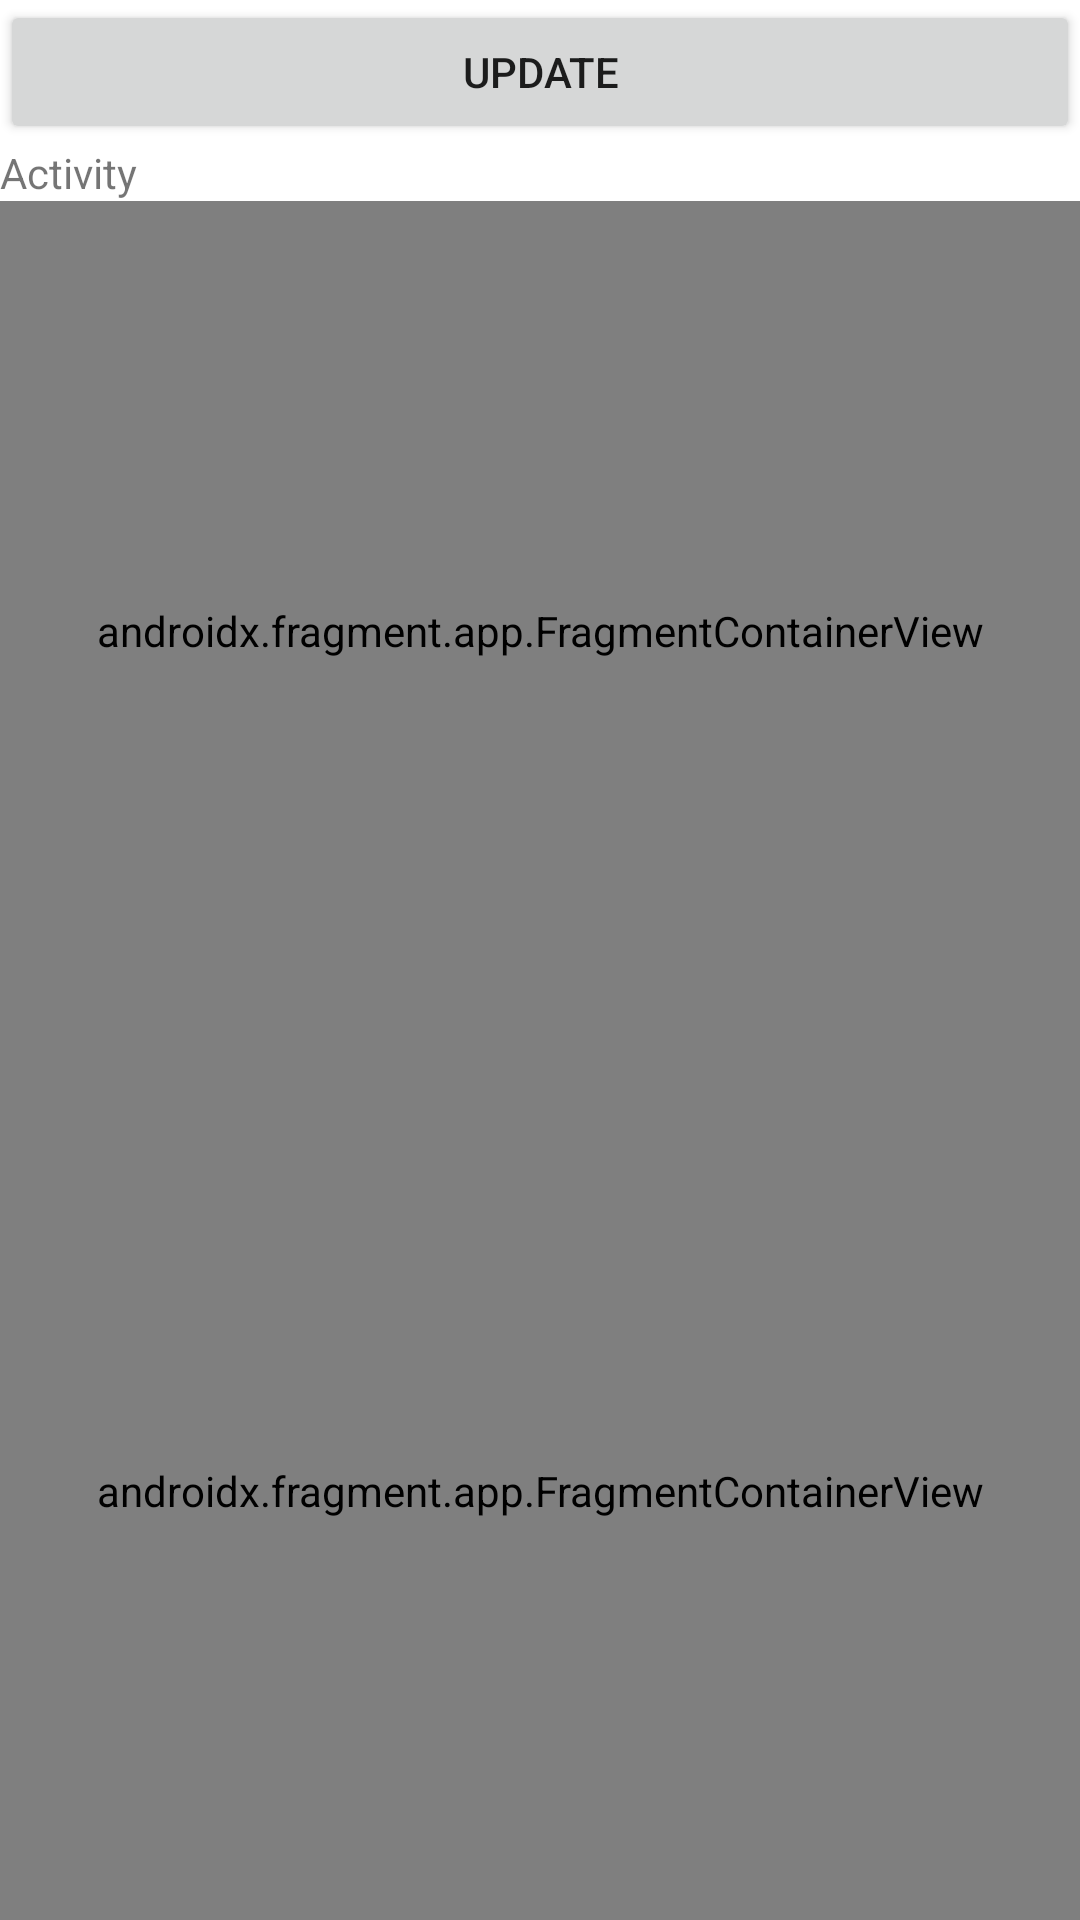

Write the Android layout XML for this screen, with the resource values it uses.
<!-- AndroidManifest.xml: application theme Theme.KotlinCoroutinesDemo -->
<!-- res/layout/activity_a99_fragment_communication.xml -->
<?xml version="1.0" encoding="utf-8"?>
<LinearLayout
    xmlns:android="http://schemas.android.com/apk/res/android"
    xmlns:tools="http://schemas.android.com/tools"
    android:layout_width="match_parent"
    android:orientation="vertical"
    android:layout_height="match_parent"
    tools:context=".A99_Activity_FragmentCommunication">
    <Button
        android:id="@+id/btnUpdate"
        android:layout_width="match_parent"
        android:layout_weight="0"
        android:layout_height="wrap_content"
        android:text="Update" />
    <TextView
        android:id="@+id/tvData"
        android:layout_weight="0"
        android:layout_width="match_parent"
        android:layout_height="wrap_content"
        android:text="Activity" />
    <androidx.fragment.app.FragmentContainerView
        android:id="@+id/fragmentContainerView1"
        android:layout_weight="1"
        android:name="com.kotlincoroutinesdemo.A99_Fragment1"
        android:layout_width="match_parent"
        android:layout_height="match_parent" />
    <androidx.fragment.app.FragmentContainerView
        android:id="@+id/fragmentContainerView2"
        android:layout_weight="1"
        android:name="com.kotlincoroutinesdemo.A99_Fragment2"
        android:layout_width="match_parent"
        android:layout_height="match_parent" />


</LinearLayout>
<!-- resources referenced by this layout -->
<resources>
  <style name="Theme.KotlinCoroutinesDemo" parent="Theme.MaterialComponents.DayNight.DarkActionBar">
          
          <item name="colorPrimary">@color/purple_500</item>
          <item name="colorPrimaryVariant">@color/purple_700</item>
          <item name="colorOnPrimary">@color/white</item>
          
          <item name="colorSecondary">@color/teal_200</item>
          <item name="colorSecondaryVariant">@color/teal_700</item>
          <item name="colorOnSecondary">@color/black</item>
          
          <item name="android:statusBarColor" tools:targetApi="l">?attr/colorPrimaryVariant</item>
          
      </style>
  <!-- not gathered from this repository: default colours our renderer supplied (Android Studio template values) -->
  <color name="purple_500">#FF6200EE</color>
  <color name="purple_700">#FF3700B3</color>
  <color name="teal_200">#FF03DAC5</color>
  <color name="teal_700">#FF018786</color>
  <color name="black">#FF000000</color>
  <color name="white">#FFFFFFFF</color>
</resources>
